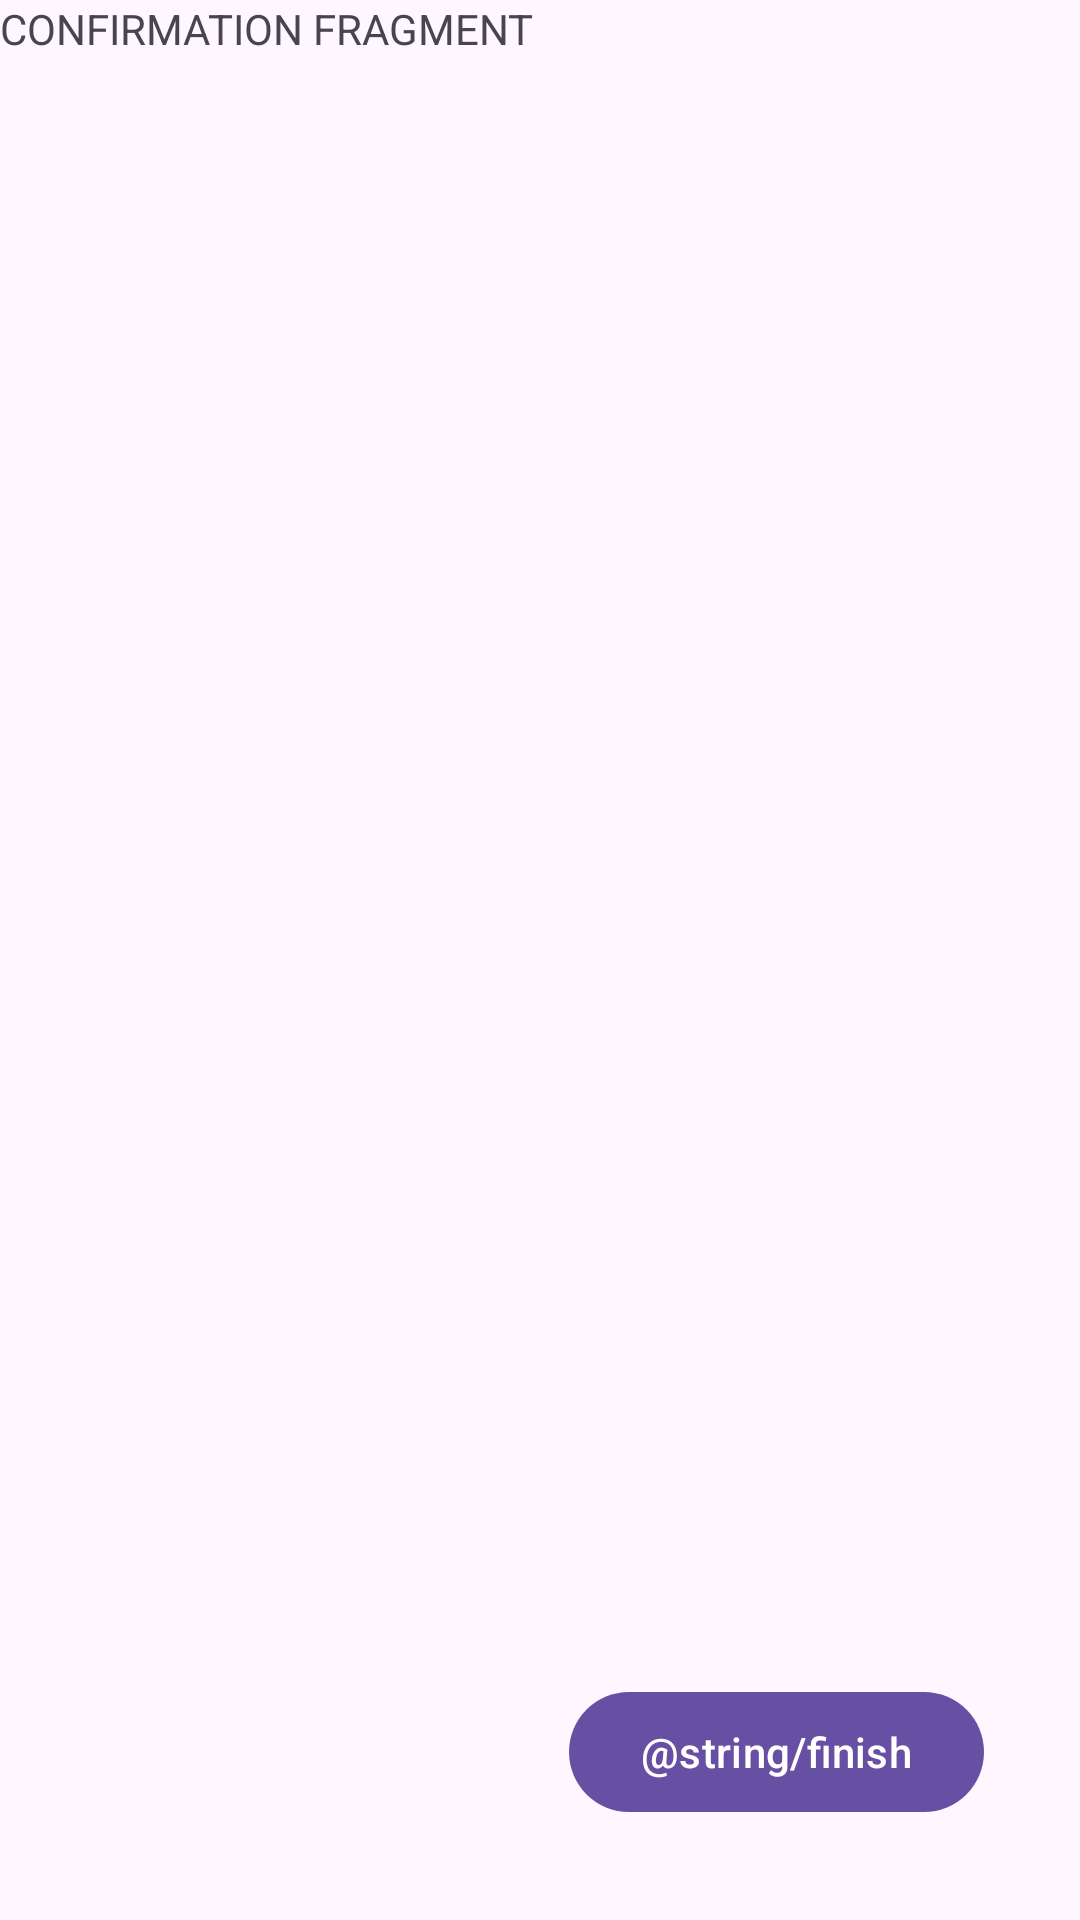

Layout XML and referenced resources for this Android screen:
<!-- AndroidManifest.xml: application theme Theme.NFCWorkTracker -->
<!-- res/layout/fragment_create_confirmation.xml -->
<?xml version="1.0" encoding="utf-8"?>
<androidx.constraintlayout.widget.ConstraintLayout xmlns:android="http://schemas.android.com/apk/res/android"
    xmlns:tools="http://schemas.android.com/tools"
    xmlns:app="http://schemas.android.com/apk/res-auto"
    android:layout_width="match_parent"
    android:layout_height="match_parent"
    tools:context=".create.ConfirmationFragment">

    <TextView
        android:layout_width="match_parent"
        android:layout_height="match_parent"
        android:text="CONFIRMATION FRAGMENT" />

    <com.google.android.material.button.MaterialButton
        android:id="@+id/next"
        android:layout_width="wrap_content"
        android:layout_height="wrap_content"
        app:layout_constraintBottom_toBottomOf="parent"
        app:layout_constraintEnd_toEndOf="parent"
        style="@style/Widget.NFCWorkTracker.NextButton"
        android:text="@string/finish" />

</androidx.constraintlayout.widget.ConstraintLayout>
<!-- resources referenced by this layout -->
<resources>
  <style name="Widget.NFCWorkTracker.NextButton" parent="@style/Widget.Material3.Button">
          <item name="android:text">@string/next</item>
          <item name="android:layout_marginBottom">32dp</item>
          <item name="android:layout_marginEnd">32dp</item>
      </style>
  <style name="Theme.NFCWorkTracker" parent="Theme.Material3.DayNight">
      </style>
  <string name="next">Next</string>
</resources>
